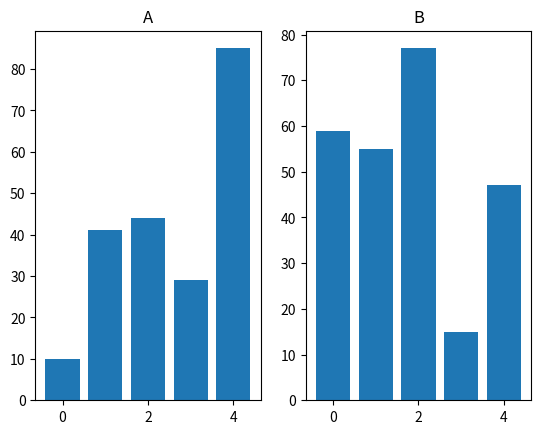

The script that saved this image:
import matplotlib.pyplot as plt

x1,y1 = range(0,5),[10,41,44,29,85]
x2,y2 = range(0,5),[59,55,77,15,47]

fig = plt.figure()

a1 = fig.add_subplot(1,2,1)
a1.bar(x1,y1)
a1.set_title("A")

a2 = fig.add_subplot(1,2,2)
a2.bar(x2,y2)
a2.set_title("B")

plt.show()
